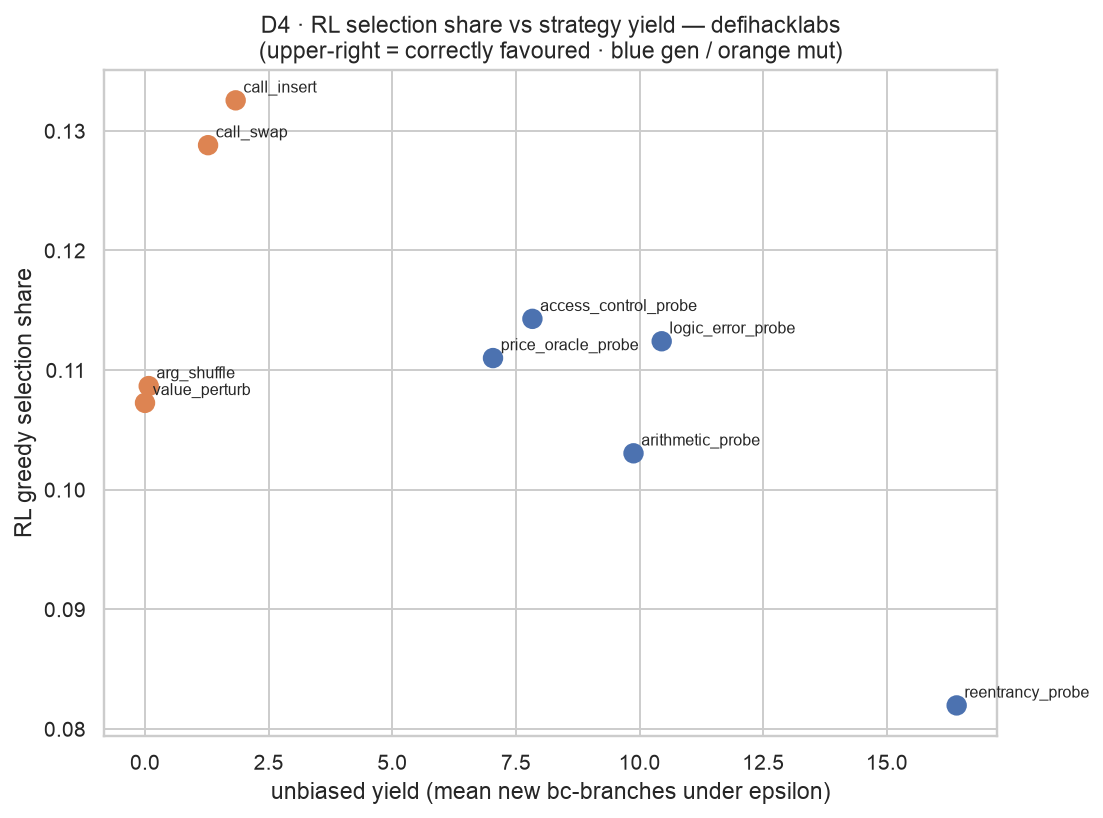

Values plotted in this chart, from the file beside it:
strategy, greedy_share, unbiased_yield, realized_yield, kind
reentrancy_probe, 0.082, 16.41, 2.589, gen
arithmetic_probe, 0.103, 9.878, 1.177, gen
access_control_probe, 0.1143, 7.833, 0.7992, gen
price_oracle_probe, 0.111, 7.036, 1.0, gen
logic_error_probe, 0.1124, 10.45, 1.004, gen
value_perturb, 0.1073, 0.0, 0.1703, mut
call_insert, 0.1326, 1.833, 0.5795, mut
call_swap, 0.1288, 1.275, 0.2436, mut
arg_shuffle, 0.1087, 0.075, 0.1336, mut
